Labelled photos from "Daun Kentang", an image-classification folder in torangsitungkir93/Skripsi-CNN-Daun-Kentang. The possible labels are: early blight, healthy, late blight.

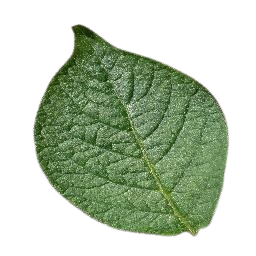
Label: healthy

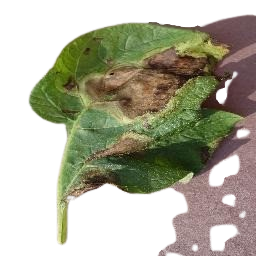
Label: late blight

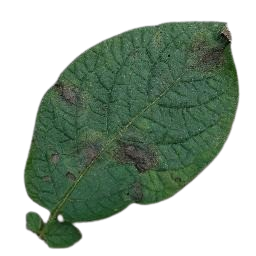
Label: late blight

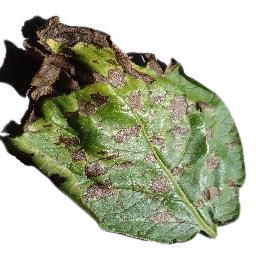
Label: early blight

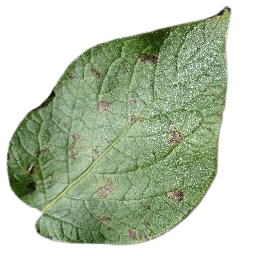
Label: early blight

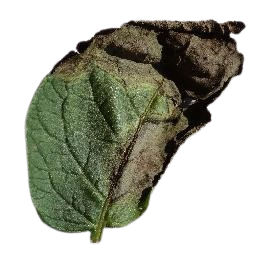
Label: late blight
